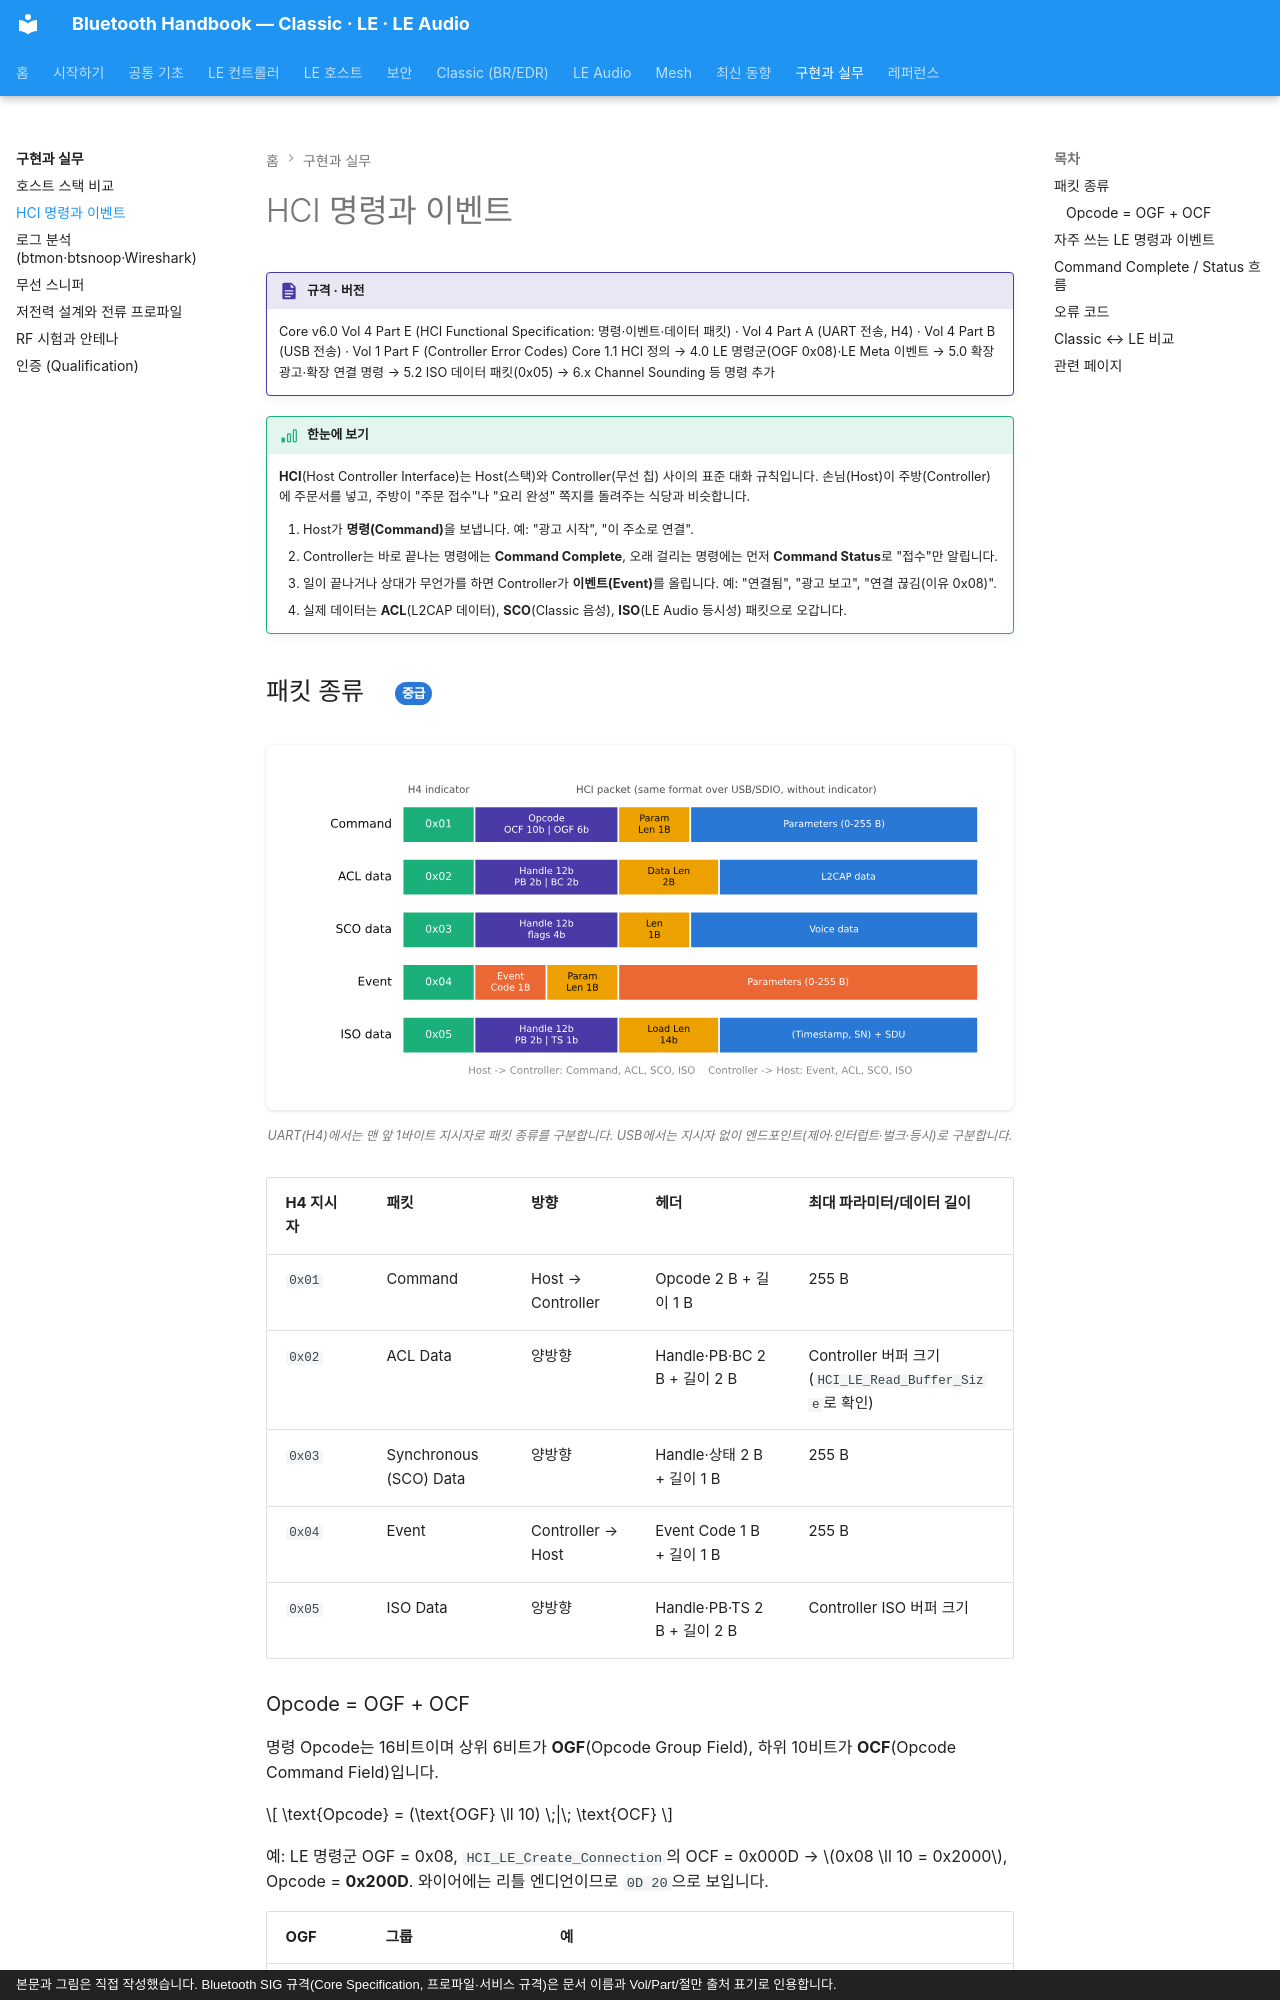

repository: goodhosup/bluetooth · page: practice/hci/index.html · generator: mkdocs · copyright: 본문과 그림은 직접 작성했습니다. Bluetooth SIG 규격(Core Specification, 프로파일·서비스 규격)은 문서 이름과 Vol/Part/절만 출처 표기로 인용합니다.

# HCI 명령과 이벤트

!!! spec "규격 · 버전"
    Core v6.0 Vol 4 Part E (HCI Functional Specification: 명령·이벤트·데이터 패킷) · Vol 4 Part A (UART 전송, H4) · Vol 4 Part B (USB 전송) · Vol 1 Part F (Controller Error Codes)
    Core 1.1 HCI 정의 → 4.0 LE 명령군(OGF 0x08)·LE Meta 이벤트 → 5.0 확장 광고·확장 연결 명령 → 5.2 ISO 데이터 패킷(0x05) → 6.x Channel Sounding 등 명령 추가

!!! basic "한눈에 보기"
    **HCI**(Host Controller Interface)는 Host(스택)와 Controller(무선 칩) 사이의 표준 대화 규칙입니다. 손님(Host)이 주방(Controller)에 주문서를 넣고, 주방이 "주문 접수"나 "요리 완성" 쪽지를 돌려주는 식당과 비슷합니다.

    1. Host가 **명령(Command)**을 보냅니다. 예: "광고 시작", "이 주소로 연결".
    2. Controller는 바로 끝나는 명령에는 **Command Complete**, 오래 걸리는 명령에는 먼저 **Command Status**로 "접수"만 알립니다.
    3. 일이 끝나거나 상대가 무언가를 하면 Controller가 **이벤트(Event)**를 올립니다. 예: "연결됨", "광고 보고", "연결 끊김(이유 0x08)".
    4. 실제 데이터는 **ACL**(L2CAP 데이터), **SCO**(Classic 음성), **ISO**(LE Audio 등시성) 패킷으로 오갑니다.

## 패킷 종류 { .l2 }

<figure markdown>
![HCI 패킷 종류](../assets/figures/practice_hci_packets.svg)
<figcaption>UART(H4)에서는 맨 앞 1바이트 지시자로 패킷 종류를 구분합니다. USB에서는 지시자 없이 엔드포인트(제어·인터럽트·벌크·등시)로 구분합니다.</figcaption>
</figure>

| H4 지시자 | 패킷 | 방향 | 헤더 | 최대 파라미터/데이터 길이 |
|---|---|---|---|---|
| `0x01` | Command | Host → Controller | Opcode 2 B + 길이 1 B | 255 B |
| `0x02` | ACL Data | 양방향 | Handle·PB·BC 2 B + 길이 2 B | Controller 버퍼 크기 (`HCI_LE_Read_Buffer_Size`로 확인) |
| `0x03` | Synchronous (SCO) Data | 양방향 | Handle·상태 2 B + 길이 1 B | 255 B |
| `0x04` | Event | Controller → Host | Event Code 1 B + 길이 1 B | 255 B |
| `0x05` | ISO Data | 양방향 | Handle·PB·TS 2 B + 길이 2 B | Controller ISO 버퍼 크기 |
